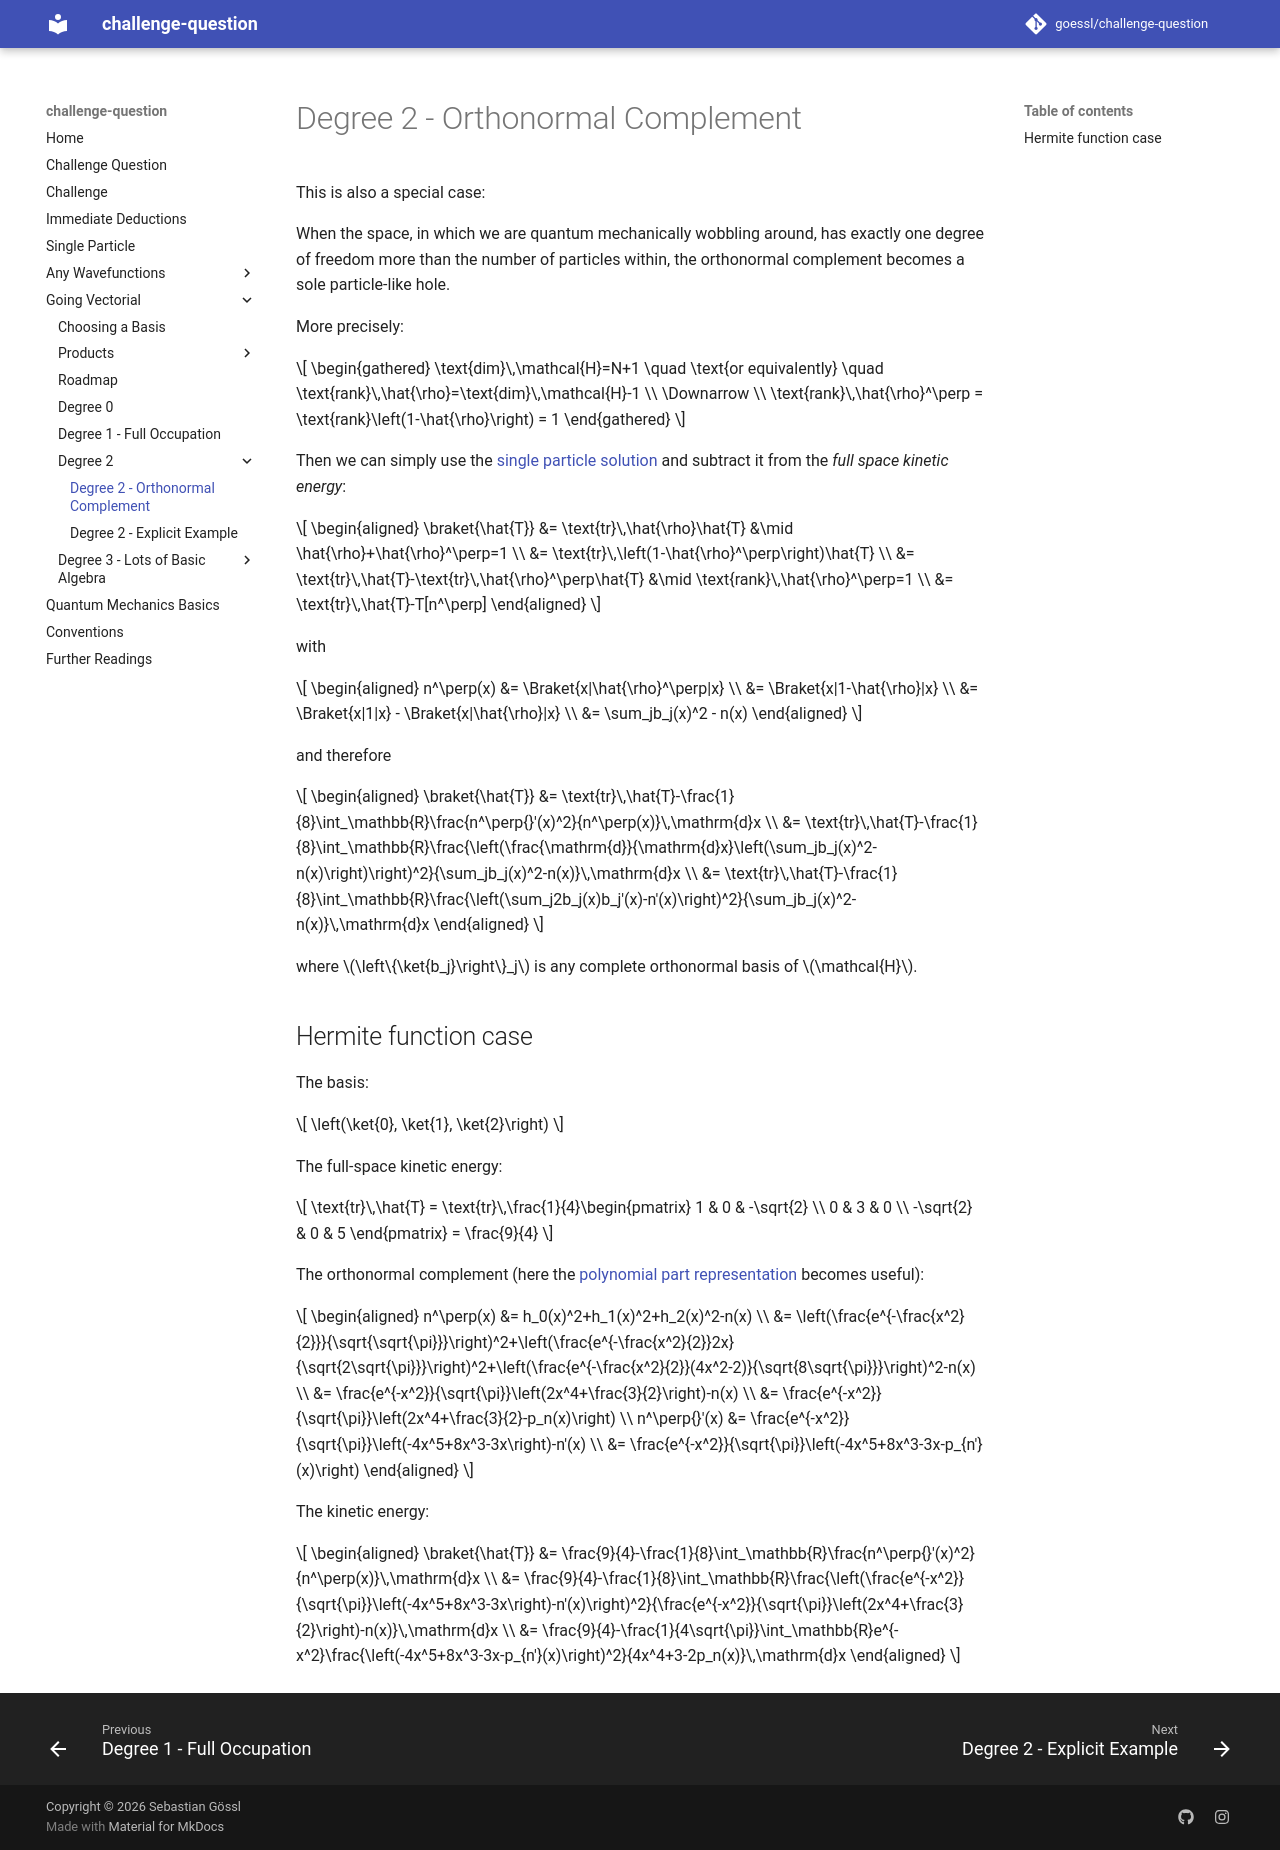

repository: goessl/challenge-question · page: going_vectorial/degree_2/degree_2_-_orthonormal_complement/index.html · generator: mkdocs

# Degree 2 - Orthonormal Complement

This is also a special case:

When the space, in which we are quantum mechanically wobbling around, has exactly one degree of freedom more than the number of particles within, the orthonormal complement becomes a sole particle-like hole.

More precisely:

$$
    \begin{gathered}
        \text{dim}\,\mathcal{H}=N+1 \quad \text{or equivalently} \quad \text{rank}\,\hat{\rho}=\text{dim}\,\mathcal{H}-1 \\
        \Downarrow \\
        \text{rank}\,\hat{\rho}^\perp = \text{rank}\left(1-\hat{\rho}\right) = 1
    \end{gathered}
$$

Then we can simply use the [single particle solution](../../single_particle.md) and subtract it from the *full space kinetic energy*:

$$
    \begin{aligned}
        \braket{\hat{T}} &= \text{tr}\,\hat{\rho}\hat{T} &\mid \hat{\rho}+\hat{\rho}^\perp=1 \\
        &= \text{tr}\,\left(1-\hat{\rho}^\perp\right)\hat{T} \\
        &= \text{tr}\,\hat{T}-\text{tr}\,\hat{\rho}^\perp\hat{T} &\mid \text{rank}\,\hat{\rho}^\perp=1 \\
        &= \text{tr}\,\hat{T}-T[n^\perp]
    \end{aligned}
$$

with

$$
    \begin{aligned}
        n^\perp(x) &= \Braket{x|\hat{\rho}^\perp|x} \\
        &= \Braket{x|1-\hat{\rho}|x} \\
        &= \Braket{x|1|x} - \Braket{x|\hat{\rho}|x} \\
        &= \sum_jb_j(x)^2 - n(x)
    \end{aligned}
$$

and therefore

$$
    \begin{aligned}
        \braket{\hat{T}} &= \text{tr}\,\hat{T}-\frac{1}{8}\int_\mathbb{R}\frac{n^\perp{}'(x)^2}{n^\perp(x)}\,\mathrm{d}x \\
        &= \text{tr}\,\hat{T}-\frac{1}{8}\int_\mathbb{R}\frac{\left(\frac{\mathrm{d}}{\mathrm{d}x}\left(\sum_jb_j(x)^2-n(x)\right)\right)^2}{\sum_jb_j(x)^2-n(x)}\,\mathrm{d}x \\
        &= \text{tr}\,\hat{T}-\frac{1}{8}\int_\mathbb{R}\frac{\left(\sum_j2b_j(x)b_j'(x)-n'(x)\right)^2}{\sum_jb_j(x)^2-n(x)}\,\mathrm{d}x
    \end{aligned}
$$

where $\left\{\ket{b_j}\right\}_j$ is any complete orthonormal basis of $\mathcal{H}$.

## Hermite function case

The basis:

$$
    \left(\ket{0}, \ket{1}, \ket{2}\right)
$$

The full-space kinetic energy:

$$
    \text{tr}\,\hat{T} = \text{tr}\,\frac{1}{4}\begin{pmatrix}
                1 &         0 & -\sqrt{2} \\
                0 &         3 &         0 \\
        -\sqrt{2} &         0 &         5
    \end{pmatrix} = \frac{9}{4}
$$

The orthonormal complement (here the [polynomial part representation](../products/oh_look_a_polynomial.md) becomes useful):

$$
    \begin{aligned}
        n^\perp(x) &= h_0(x)^2+h_1(x)^2+h_2(x)^2-n(x) \\
        &= \left(\frac{e^{-\frac{x^2}{2}}}{\sqrt{\sqrt{\pi}}}\right)^2+\left(\frac{e^{-\frac{x^2}{2}}2x}{\sqrt{2\sqrt{\pi}}}\right)^2+\left(\frac{e^{-\frac{x^2}{2}}(4x^2-2)}{\sqrt{8\sqrt{\pi}}}\right)^2-n(x) \\
        &= \frac{e^{-x^2}}{\sqrt{\pi}}\left(2x^4+\frac{3}{2}\right)-n(x) \\
        &= \frac{e^{-x^2}}{\sqrt{\pi}}\left(2x^4+\frac{3}{2}-p_n(x)\right) \\
        n^\perp{}'(x) &= \frac{e^{-x^2}}{\sqrt{\pi}}\left(-4x^5+8x^3-3x\right)-n'(x) \\
        &= \frac{e^{-x^2}}{\sqrt{\pi}}\left(-4x^5+8x^3-3x-p_{n'}(x)\right)
    \end{aligned}
$$

The kinetic energy:

$$
    \begin{aligned}
        \braket{\hat{T}} &= \frac{9}{4}-\frac{1}{8}\int_\mathbb{R}\frac{n^\perp{}'(x)^2}{n^\perp(x)}\,\mathrm{d}x \\
        &= \frac{9}{4}-\frac{1}{8}\int_\mathbb{R}\frac{\left(\frac{e^{-x^2}}{\sqrt{\pi}}\left(-4x^5+8x^3-3x\right)-n'(x)\right)^2}{\frac{e^{-x^2}}{\sqrt{\pi}}\left(2x^4+\frac{3}{2}\right)-n(x)}\,\mathrm{d}x \\
        &= \frac{9}{4}-\frac{1}{4\sqrt{\pi}}\int_\mathbb{R}e^{-x^2}\frac{\left(-4x^5+8x^3-3x-p_{n'}(x)\right)^2}{4x^4+3-2p_n(x)}\,\mathrm{d}x
    \end{aligned}
$$
